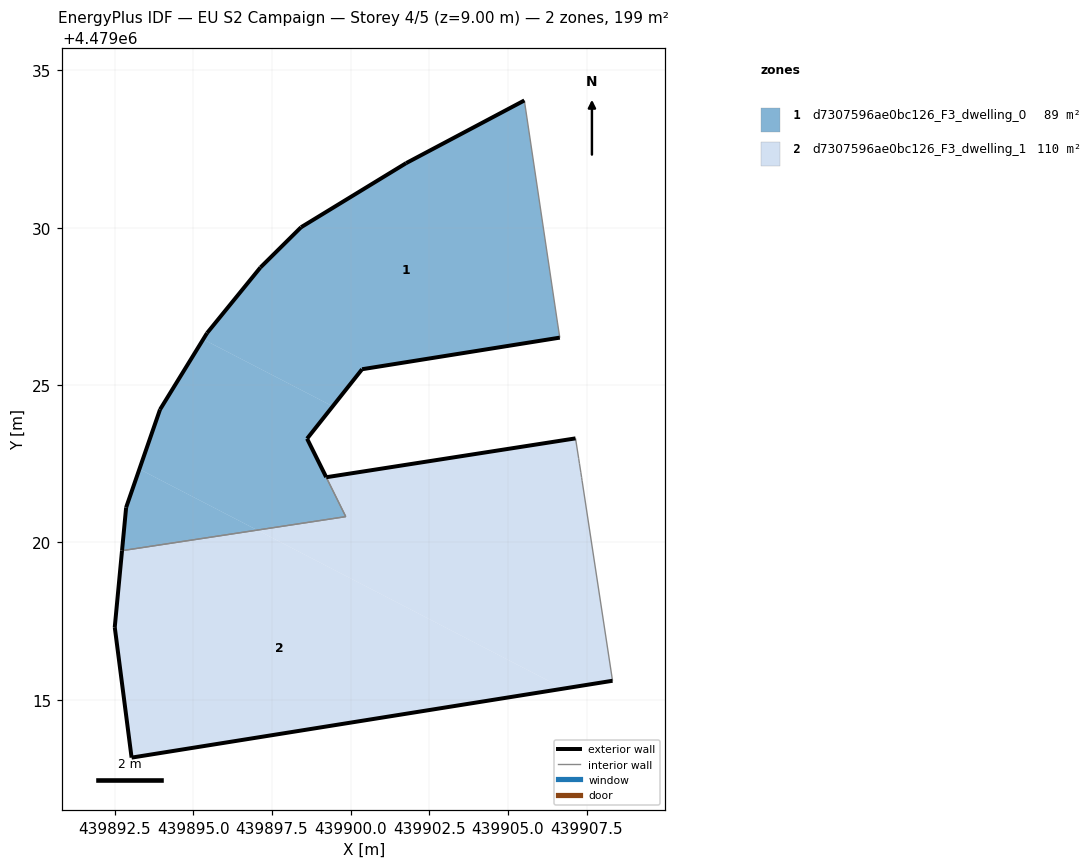
=== STOREY PLAN SPEC (per zone: floor XY polygon, exterior-wall plan segments, windows/doors) ===
zone 1: d7307596ae0bc126_F3_dwelling_0  (88.8 m²)
  floor: (439906.65, 4479026.51) (439906.58, 4479026.97) (439905.52, 4479034.04) (439901.77, 4479032.05) (439898.43, 4479030.01) (439897.14, 4479028.74) (439895.44, 4479026.65) (439895.32, 4479026.45) (439899.43, 4479024.33) (439900.37, 4479025.50)
  floor: (439897.03, 4479020.39) (439893.29, 4479022.33) (439892.87, 4479021.11) (439892.74, 4479019.74)
  floor: (439899.85, 4479020.82) (439898.62, 4479023.30) (439899.43, 4479024.33) (439895.32, 4479026.45) (439893.95, 4479024.22) (439893.29, 4479022.33) (439897.03, 4479020.39)
  exterior wall: (439892.74, 4479019.74) – (439892.87, 4479021.11)  [1.4 m]
  exterior wall: (439892.87, 4479021.11) – (439893.95, 4479024.22)  [3.3 m]
  exterior wall: (439893.95, 4479024.22) – (439895.44, 4479026.65)  [2.9 m]
  exterior wall: (439895.44, 4479026.65) – (439897.14, 4479028.74)  [2.7 m]
  exterior wall: (439897.14, 4479028.74) – (439898.43, 4479030.01)  [1.8 m]
  exterior wall: (439898.43, 4479030.01) – (439901.77, 4479032.05)  [3.9 m]
  exterior wall: (439901.77, 4479032.05) – (439905.52, 4479034.04)  [4.3 m]
  exterior wall: (439906.65, 4479026.51) – (439900.37, 4479025.50)  [6.4 m]
  exterior wall: (439900.37, 4479025.50) – (439898.62, 4479023.30)  [2.8 m]
  exterior wall: (439898.62, 4479023.30) – (439899.22, 4479022.08)  [1.4 m]
  interior walls: 4
zone 2: d7307596ae0bc126_F3_dwelling_1  (109.8 m²)
  floor: (439906.77, 4479015.36) (439897.03, 4479020.39) (439892.74, 4479019.74) (439892.51, 4479017.31) (439893.04, 4479013.16)
  floor: (439908.32, 4479015.60) (439907.36, 4479021.96) (439907.34, 4479022.06) (439907.15, 4479023.31) (439899.23, 4479022.07) (439899.85, 4479020.82) (439897.03, 4479020.39) (439906.77, 4479015.36)
  exterior wall: (439899.23, 4479022.07) – (439907.15, 4479023.31)  [8.0 m]
  exterior wall: (439908.32, 4479015.60) – (439893.04, 4479013.16)  [15.5 m]
  exterior wall: (439893.04, 4479013.16) – (439892.51, 4479017.31)  [4.2 m]
  exterior wall: (439892.51, 4479017.31) – (439892.74, 4479019.74)  [2.4 m]
  interior walls: 8

=== DERIVED (storey summary) ===
Building: EU S2 Campaign
Storey: 4 of 5  (floor level z = 9.00 m)
Storey gross floor area: 198.6 m²
Zones on this storey: 2
  - d7307596ae0bc126_F3_dwelling_0: floor 88.8 m²; exterior wall 30.7 m (92.2 m²); WWR 0.0%
  - d7307596ae0bc126_F3_dwelling_1: floor 109.8 m²; exterior wall 30.1 m (90.3 m²); WWR 0.0%
Zone adjacency (shared interzone walls):
  - d7307596ae0bc126_F3_dwelling_0 ↔ d7307596ae0bc126_F3_dwelling_1